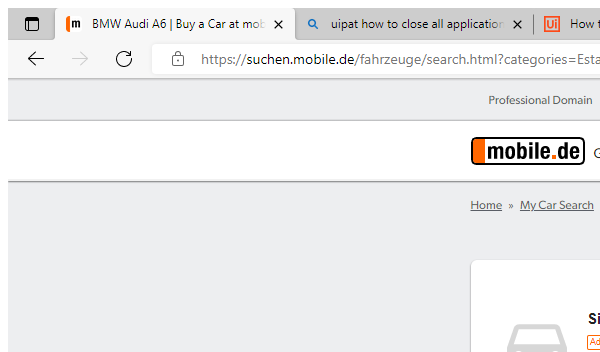
Task: Robotic Enterprise Framework
Workflow: CloseAllApplications

Step 1: Close Window 'msedge.exe BMW' in window '* mobile.de*' (msedge.exe)
